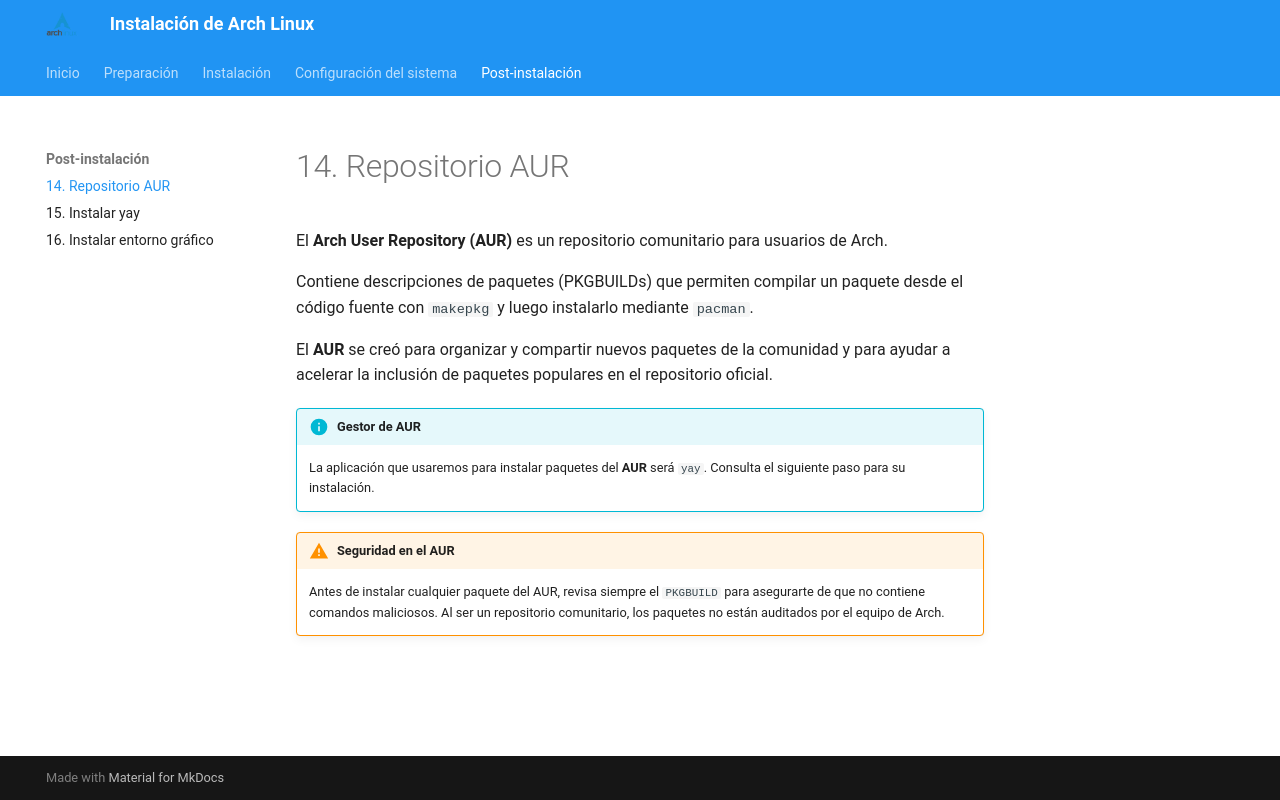

repository: fjmarcelo/arch-linux · page: 14-aur/index.html · generator: mkdocs

# 14. Repositorio AUR

El **Arch User Repository (AUR)** es un repositorio comunitario para usuarios de Arch.

Contiene descripciones de paquetes (PKGBUILDs) que permiten compilar un paquete desde el código fuente con `makepkg` y luego instalarlo mediante `pacman`.

El **AUR** se creó para organizar y compartir nuevos paquetes de la comunidad y para ayudar a acelerar la inclusión de paquetes populares en el repositorio oficial.

!!! info "Gestor de AUR"
    La aplicación que usaremos para instalar paquetes del **AUR** será `yay`.
    Consulta el siguiente paso para su instalación.

!!! warning "Seguridad en el AUR"
    Antes de instalar cualquier paquete del AUR, revisa siempre el `PKGBUILD` para asegurarte
    de que no contiene comandos maliciosos. Al ser un repositorio comunitario, los paquetes
    no están auditados por el equipo de Arch.
